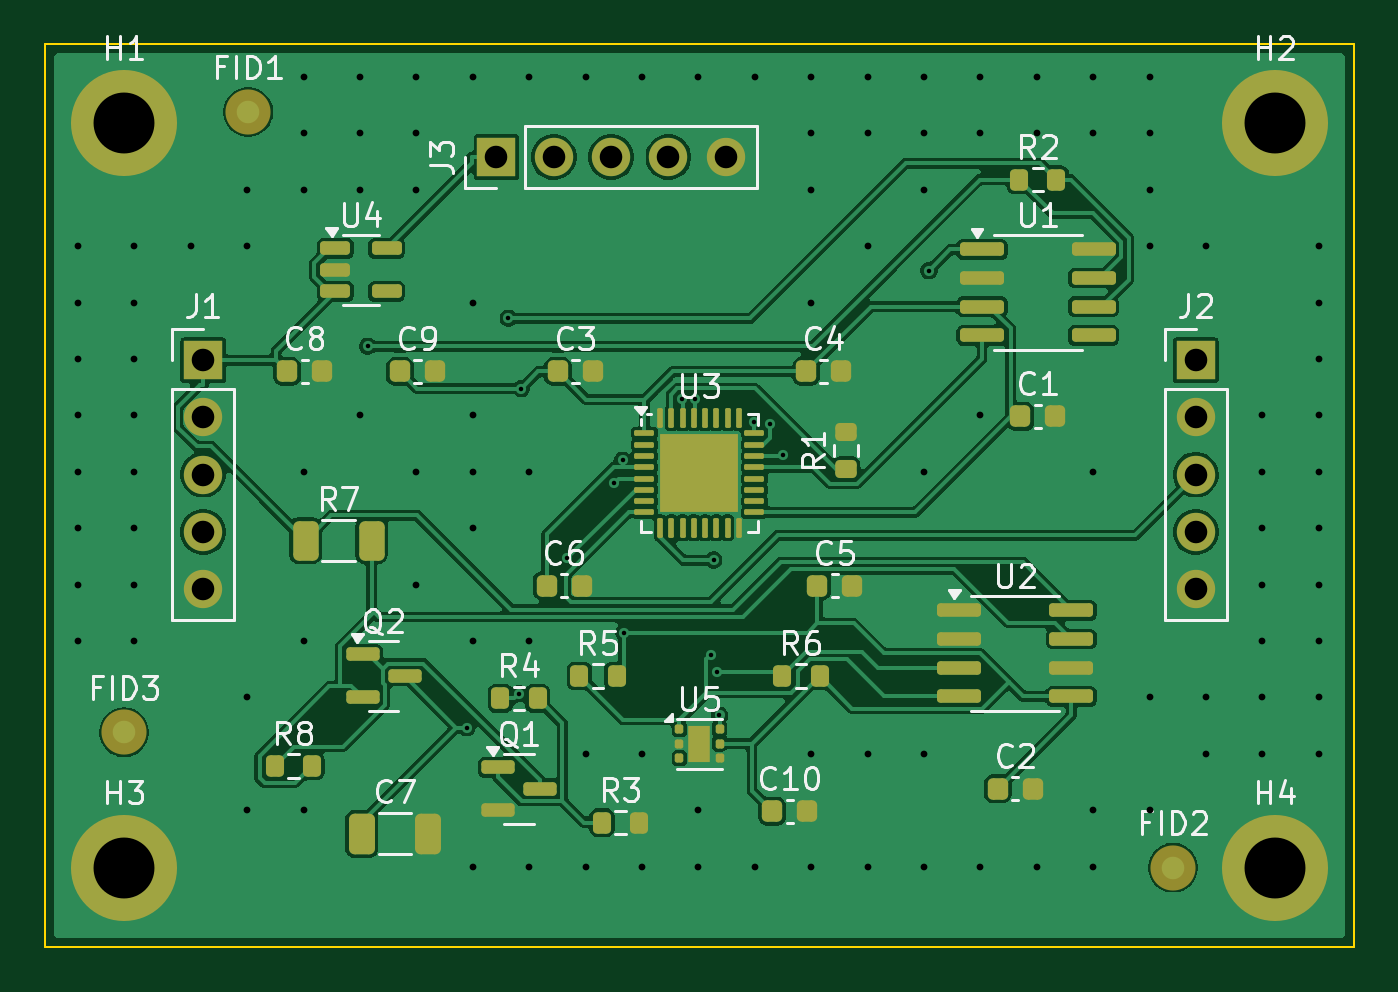
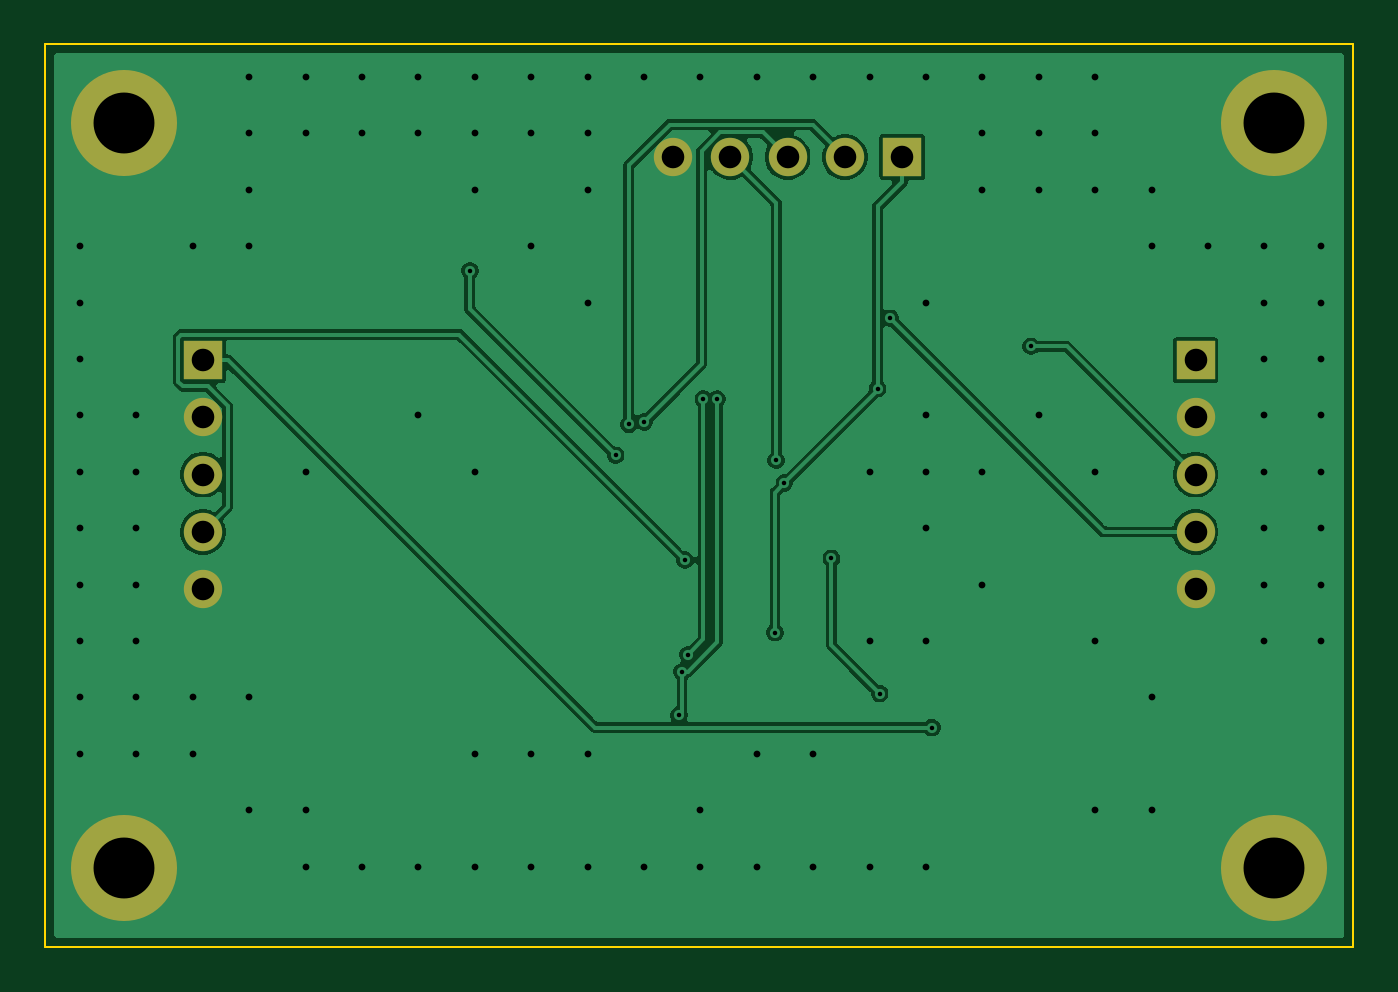
Circuit board: 10 layer files. Board 58.0 x 40.0 mm.
- bottom_copper: pib-B_Cu.gbl (39791 bytes)
- bottom_mask: pib-B_Mask.gbs (1369 bytes)
- paste: pib-B_Paste.gbp (492 bytes)
- bottom_silk: pib-B_Silkscreen.gbo (493 bytes)
- outline: pib-Edge_Cuts.gm1 (652 bytes)
- top_copper: pib-F_Cu.gtl (119428 bytes)
- top_mask: pib-F_Mask.gts (6538 bytes)
- paste: pib-F_Paste.gtp (5880 bytes)
- top_silk: pib-F_Silkscreen.gto (48047 bytes)
- drill: pib.drl (2955 bytes)

=== bottom_copper: pib-B_Cu.gbl (39791 bytes, source omitted) ===
=== bottom_mask: pib-B_Mask.gbs ===
%TF.GenerationSoftware,KiCad,Pcbnew,10.0.8-10.0.8~ubuntu24.04.1*%
%TF.CreationDate,2026-11-12T14:25:44+00:00*%
%TF.ProjectId,pib,7069622e-6b69-4636-9164-5f7063625858,v0.0.0*%
%TF.SameCoordinates,Original*%
%TF.FileFunction,Soldermask,Bot*%
%TF.FilePolarity,Negative*%
%FSLAX46Y46*%
G04 Gerber Fmt 4.6, Leading zero omitted, Abs format (unit mm)*
G04 Created by KiCad (PCBNEW 10.0.8-10.0.8~ubuntu24.04.1) date 2026-11-12 14:25:44*
%MOMM*%
%LPD*%
G01*
G04 APERTURE LIST*
%ADD10C,3.100000*%
%ADD11C,4.700000*%
%ADD12R,1.700000X1.700000*%
%ADD13C,1.700000*%
G04 APERTURE END LIST*
D10*
%TO.C,H1*%
X103500000Y-103500000D03*
D11*
X103500000Y-103500000D03*
%TD*%
D12*
%TO.C,J3*%
X120000000Y-105000000D03*
D13*
X122540000Y-105000000D03*
X125080000Y-105000000D03*
X127620000Y-105000000D03*
X130160000Y-105000000D03*
%TD*%
D10*
%TO.C,H2*%
X154500000Y-103500000D03*
D11*
X154500000Y-103500000D03*
%TD*%
D10*
%TO.C,H4*%
X154500000Y-136500000D03*
D11*
X154500000Y-136500000D03*
%TD*%
D12*
%TO.C,J2*%
X151000000Y-114000000D03*
D13*
X151000000Y-116540000D03*
X151000000Y-119080000D03*
X151000000Y-121620000D03*
X151000000Y-124160000D03*
%TD*%
D12*
%TO.C,J1*%
X107000000Y-114000000D03*
D13*
X107000000Y-116540000D03*
X107000000Y-119080000D03*
X107000000Y-121620000D03*
X107000000Y-124160000D03*
%TD*%
D10*
%TO.C,H3*%
X103500000Y-136500000D03*
D11*
X103500000Y-136500000D03*
%TD*%
M02*

=== paste: pib-B_Paste.gbp ===
%TF.GenerationSoftware,KiCad,Pcbnew,10.0.8-10.0.8~ubuntu24.04.1*%
%TF.CreationDate,2026-11-12T14:25:44+00:00*%
%TF.ProjectId,pib,7069622e-6b69-4636-9164-5f7063625858,v0.0.0*%
%TF.SameCoordinates,Original*%
%TF.FileFunction,Paste,Bot*%
%TF.FilePolarity,Positive*%
%FSLAX46Y46*%
G04 Gerber Fmt 4.6, Leading zero omitted, Abs format (unit mm)*
G04 Created by KiCad (PCBNEW 10.0.8-10.0.8~ubuntu24.04.1) date 2026-11-12 14:25:44*
%MOMM*%
%LPD*%
G01*
G04 APERTURE LIST*
G04 APERTURE END LIST*
M02*

=== bottom_silk: pib-B_Silkscreen.gbo ===
%TF.GenerationSoftware,KiCad,Pcbnew,10.0.8-10.0.8~ubuntu24.04.1*%
%TF.CreationDate,2026-11-12T14:25:44+00:00*%
%TF.ProjectId,pib,7069622e-6b69-4636-9164-5f7063625858,v0.0.0*%
%TF.SameCoordinates,Original*%
%TF.FileFunction,Legend,Bot*%
%TF.FilePolarity,Positive*%
%FSLAX46Y46*%
G04 Gerber Fmt 4.6, Leading zero omitted, Abs format (unit mm)*
G04 Created by KiCad (PCBNEW 10.0.8-10.0.8~ubuntu24.04.1) date 2026-11-12 14:25:44*
%MOMM*%
%LPD*%
G01*
G04 APERTURE LIST*
G04 APERTURE END LIST*
M02*

=== outline: pib-Edge_Cuts.gm1 ===
%TF.GenerationSoftware,KiCad,Pcbnew,10.0.8-10.0.8~ubuntu24.04.1*%
%TF.CreationDate,2026-11-12T14:25:44+00:00*%
%TF.ProjectId,pib,7069622e-6b69-4636-9164-5f7063625858,v0.0.0*%
%TF.SameCoordinates,Original*%
%TF.FileFunction,Profile,NP*%
%FSLAX46Y46*%
G04 Gerber Fmt 4.6, Leading zero omitted, Abs format (unit mm)*
G04 Created by KiCad (PCBNEW 10.0.8-10.0.8~ubuntu24.04.1) date 2026-11-12 14:25:44*
%MOMM*%
%LPD*%
G01*
G04 APERTURE LIST*
%TA.AperFunction,Profile*%
%ADD10C,0.100000*%
%TD*%
G04 APERTURE END LIST*
D10*
X100000000Y-100000000D02*
X158000000Y-100000000D01*
X158000000Y-140000000D01*
X100000000Y-140000000D01*
X100000000Y-100000000D01*
M02*

=== top_copper: pib-F_Cu.gtl (119428 bytes, source omitted) ===
=== top_mask: pib-F_Mask.gts (6538 bytes, source omitted) ===
=== paste: pib-F_Paste.gtp ===
%TF.GenerationSoftware,KiCad,Pcbnew,10.0.8-10.0.8~ubuntu24.04.1*%
%TF.CreationDate,2026-11-12T14:25:44+00:00*%
%TF.ProjectId,pib,7069622e-6b69-4636-9164-5f7063625858,v0.0.0*%
%TF.SameCoordinates,Original*%
%TF.FileFunction,Paste,Top*%
%TF.FilePolarity,Positive*%
%FSLAX46Y46*%
G04 Gerber Fmt 4.6, Leading zero omitted, Abs format (unit mm)*
G04 Created by KiCad (PCBNEW 10.0.8-10.0.8~ubuntu24.04.1) date 2026-11-12 14:25:44*
%MOMM*%
%LPD*%
G01*
G04 APERTURE LIST*
G04 Aperture macros list*
%AMRoundRect*
0 Rectangle with rounded corners*
0 $1 Rounding radius*
0 $2 $3 $4 $5 $6 $7 $8 $9 X,Y pos of 4 corners*
0 Add a 4 corners polygon primitive as box body*
4,1,4,$2,$3,$4,$5,$6,$7,$8,$9,$2,$3,0*
0 Add four circle primitives for the rounded corners*
1,1,$1+$1,$2,$3*
1,1,$1+$1,$4,$5*
1,1,$1+$1,$6,$7*
1,1,$1+$1,$8,$9*
0 Add four rect primitives between the rounded corners*
20,1,$1+$1,$2,$3,$4,$5,0*
20,1,$1+$1,$4,$5,$6,$7,0*
20,1,$1+$1,$6,$7,$8,$9,0*
20,1,$1+$1,$8,$9,$2,$3,0*%
G04 Aperture macros list end*
%ADD10RoundRect,0.225000X-0.225000X-0.250000X0.225000X-0.250000X0.225000X0.250000X-0.225000X0.250000X0*%
%ADD11RoundRect,0.200000X-0.200000X-0.275000X0.200000X-0.275000X0.200000X0.275000X-0.200000X0.275000X0*%
%ADD12RoundRect,0.250000X-0.325000X-0.650000X0.325000X-0.650000X0.325000X0.650000X-0.325000X0.650000X0*%
%ADD13RoundRect,0.150000X-0.512500X-0.150000X0.512500X-0.150000X0.512500X0.150000X-0.512500X0.150000X0*%
%ADD14RoundRect,0.150000X-0.825000X-0.150000X0.825000X-0.150000X0.825000X0.150000X-0.825000X0.150000X0*%
%ADD15RoundRect,0.250000X-0.312500X-0.625000X0.312500X-0.625000X0.312500X0.625000X-0.312500X0.625000X0*%
%ADD16RoundRect,0.150000X-0.587500X-0.150000X0.587500X-0.150000X0.587500X0.150000X-0.587500X0.150000X0*%
%ADD17RoundRect,0.160000X-0.245000X-0.160000X0.245000X-0.160000X0.245000X0.160000X-0.245000X0.160000X0*%
%ADD18RoundRect,0.093750X-0.093750X-0.106250X0.093750X-0.106250X0.093750X0.106250X-0.093750X0.106250X0*%
%ADD19RoundRect,0.232500X-0.232500X-0.232500X0.232500X-0.232500X0.232500X0.232500X-0.232500X0.232500X0*%
%ADD20RoundRect,0.062500X-0.375000X-0.062500X0.375000X-0.062500X0.375000X0.062500X-0.375000X0.062500X0*%
%ADD21RoundRect,0.062500X-0.062500X-0.375000X0.062500X-0.375000X0.062500X0.375000X-0.062500X0.375000X0*%
%ADD22RoundRect,0.200000X0.275000X-0.200000X0.275000X0.200000X-0.275000X0.200000X-0.275000X-0.200000X0*%
G04 APERTURE END LIST*
D10*
%TO.C,C9*%
X115725000Y-114500000D03*
X117275000Y-114500000D03*
%TD*%
D11*
%TO.C,R3*%
X124675000Y-134500000D03*
X126325000Y-134500000D03*
%TD*%
D12*
%TO.C,C7*%
X114025000Y-135000000D03*
X116975000Y-135000000D03*
%TD*%
D10*
%TO.C,C4*%
X133725000Y-114500000D03*
X135275000Y-114500000D03*
%TD*%
%TO.C,C1*%
X143225000Y-116500000D03*
X144775000Y-116500000D03*
%TD*%
D13*
%TO.C,U4*%
X112862500Y-109050000D03*
X112862500Y-110000000D03*
X112862500Y-110950000D03*
X115137500Y-110950000D03*
X115137500Y-109050000D03*
%TD*%
D10*
%TO.C,C10*%
X132225000Y-134000000D03*
X133775000Y-134000000D03*
%TD*%
D14*
%TO.C,U1*%
X141525000Y-109095000D03*
X141525000Y-110365000D03*
X141525000Y-111635000D03*
X141525000Y-112905000D03*
X146475000Y-112905000D03*
X146475000Y-111635000D03*
X146475000Y-110365000D03*
X146475000Y-109095000D03*
%TD*%
D10*
%TO.C,C8*%
X110725000Y-114500000D03*
X112275000Y-114500000D03*
%TD*%
%TO.C,C2*%
X142225000Y-133000000D03*
X143775000Y-133000000D03*
%TD*%
D15*
%TO.C,R7*%
X111537500Y-122000000D03*
X114462500Y-122000000D03*
%TD*%
D10*
%TO.C,C6*%
X122225000Y-124000000D03*
X123775000Y-124000000D03*
%TD*%
D11*
%TO.C,R5*%
X123675000Y-128000000D03*
X125325000Y-128000000D03*
%TD*%
D16*
%TO.C,Q2*%
X114062500Y-127050000D03*
X114062500Y-128950000D03*
X115937500Y-128000000D03*
%TD*%
D17*
%TO.C,U5*%
X129000000Y-130600000D03*
X129000000Y-131400000D03*
D18*
X128112500Y-130350000D03*
X128112500Y-131000000D03*
X128112500Y-131650000D03*
X129887500Y-131650000D03*
X129887500Y-131000000D03*
X129887500Y-130350000D03*
%TD*%
D14*
%TO.C,U2*%
X140525000Y-125095000D03*
X140525000Y-126365000D03*
X140525000Y-127635000D03*
X140525000Y-128905000D03*
X145475000Y-128905000D03*
X145475000Y-127635000D03*
X145475000Y-126365000D03*
X145475000Y-125095000D03*
%TD*%
D11*
%TO.C,R6*%
X132675000Y-128000000D03*
X134325000Y-128000000D03*
%TD*%
D19*
%TO.C,U3*%
X127850000Y-117850000D03*
X127850000Y-119000000D03*
X127850000Y-120150000D03*
X129000000Y-117850000D03*
X129000000Y-119000000D03*
X129000000Y-120150000D03*
X130150000Y-117850000D03*
X130150000Y-119000000D03*
X130150000Y-120150000D03*
D20*
X126562500Y-117250000D03*
X126562500Y-117750000D03*
X126562500Y-118250000D03*
X126562500Y-118750000D03*
X126562500Y-119250000D03*
X126562500Y-119750000D03*
X126562500Y-120250000D03*
X126562500Y-120750000D03*
D21*
X127250000Y-121437500D03*
X127750000Y-121437500D03*
X128250000Y-121437500D03*
X128750000Y-121437500D03*
X129250000Y-121437500D03*
X129750000Y-121437500D03*
X130250000Y-121437500D03*
X130750000Y-121437500D03*
D20*
X131437500Y-120750000D03*
X131437500Y-120250000D03*
X131437500Y-119750000D03*
X131437500Y-119250000D03*
X131437500Y-118750000D03*
X131437500Y-118250000D03*
X131437500Y-117750000D03*
X131437500Y-117250000D03*
D21*
X130750000Y-116562500D03*
X130250000Y-116562500D03*
X129750000Y-116562500D03*
X129250000Y-116562500D03*
X128750000Y-116562500D03*
X128250000Y-116562500D03*
X127750000Y-116562500D03*
X127250000Y-116562500D03*
%TD*%
D11*
%TO.C,R8*%
X110175000Y-132000000D03*
X111825000Y-132000000D03*
%TD*%
D10*
%TO.C,C3*%
X122725000Y-114500000D03*
X124275000Y-114500000D03*
%TD*%
D11*
%TO.C,R4*%
X120175000Y-129000000D03*
X121825000Y-129000000D03*
%TD*%
D10*
%TO.C,C5*%
X134225000Y-124000000D03*
X135775000Y-124000000D03*
%TD*%
D16*
%TO.C,Q1*%
X120062500Y-132050000D03*
X120062500Y-133950000D03*
X121937500Y-133000000D03*
%TD*%
D22*
%TO.C,R1*%
X135500000Y-118825000D03*
X135500000Y-117175000D03*
%TD*%
D11*
%TO.C,R2*%
X143175000Y-106000000D03*
X144825000Y-106000000D03*
%TD*%
M02*

=== top_silk: pib-F_Silkscreen.gto (48047 bytes, source omitted) ===
=== drill: pib.drl ===
M48
; DRILL file KiCad 10.0.8-10.0.8~ubuntu24.04.1 date 2026-11-12T14:25:44
; FORMAT={-:-/ absolute / metric / decimal}
; #@! TF.CreationDate,2026-11-12T14:25:44+00:00
; #@! TF.GenerationSoftware,Kicad,Pcbnew,10.0.8-10.0.8~ubuntu24.04.1
; #@! TF.FileFunction,MixedPlating,1,4
FMAT,2
METRIC
; #@! TA.AperFunction,Plated,PTH,ViaDrill
T1C0.200
; #@! TA.AperFunction,Plated,PTH,ViaDrill
T2C0.300
; #@! TA.AperFunction,Plated,PTH,ComponentDrill
T3C1.000
; #@! TA.AperFunction,Plated,PTH,ComponentDrill
T4C2.700
%
G90
G05
T1
X114.293Y-113.387
X118.687Y-130.29
X120.531Y-112.149
X121.0Y-128.781
X121.096Y-115.26
X123.138Y-122.784
X125.224Y-119.453
X125.589Y-118.445
X125.643Y-126.084
X128.207Y-115.73
X128.819Y-115.723
X129.501Y-127.064
X129.628Y-122.869
X129.762Y-127.816
X129.887Y-129.743
X131.438Y-116.737
X132.117Y-116.851
X132.698Y-118.218
X139.166Y-110.041
T2
X101.45Y-108.95
X101.45Y-111.45
X101.45Y-113.95
X101.45Y-116.45
X101.45Y-118.95
X101.45Y-121.45
X101.45Y-123.95
X101.45Y-126.45
X103.95Y-108.95
X103.95Y-111.45
X103.95Y-113.95
X103.95Y-116.45
X103.95Y-118.95
X103.95Y-121.45
X103.95Y-123.95
X103.95Y-126.45
X106.45Y-108.95
X108.95Y-106.45
X108.95Y-108.95
X108.95Y-128.95
X108.95Y-133.95
X111.45Y-101.45
X111.45Y-103.95
X111.45Y-106.45
X111.45Y-118.95
X111.45Y-126.45
X111.45Y-133.95
X113.95Y-101.45
X113.95Y-103.95
X113.95Y-106.45
X113.95Y-116.45
X116.45Y-101.45
X116.45Y-103.95
X116.45Y-106.45
X116.45Y-118.95
X116.45Y-123.95
X118.95Y-101.45
X118.95Y-111.45
X118.95Y-116.45
X118.95Y-118.95
X118.95Y-121.45
X118.95Y-126.45
X118.95Y-136.45
X121.45Y-101.45
X121.45Y-118.95
X121.45Y-126.45
X121.45Y-136.45
X123.95Y-101.45
X123.95Y-131.45
X123.95Y-136.45
X126.45Y-101.45
X126.45Y-131.45
X126.45Y-136.45
X128.95Y-101.45
X128.95Y-133.95
X128.95Y-136.45
X131.45Y-101.45
X131.45Y-136.45
X133.95Y-101.45
X133.95Y-103.95
X133.95Y-106.45
X133.95Y-111.45
X133.95Y-131.45
X133.95Y-136.45
X136.45Y-101.45
X136.45Y-103.95
X136.45Y-108.95
X136.45Y-131.45
X136.45Y-136.45
X138.95Y-101.45
X138.95Y-103.95
X138.95Y-106.45
X138.95Y-118.95
X138.95Y-131.45
X138.95Y-136.45
X141.45Y-101.45
X141.45Y-103.95
X141.45Y-116.45
X141.45Y-136.45
X143.95Y-101.45
X143.95Y-103.95
X143.95Y-136.45
X146.45Y-101.45
X146.45Y-103.95
X146.45Y-118.95
X146.45Y-133.95
X146.45Y-136.45
X148.95Y-101.45
X148.95Y-103.95
X148.95Y-106.45
X148.95Y-108.95
X148.95Y-128.95
X148.95Y-133.95
X151.45Y-108.95
X151.45Y-128.95
X151.45Y-131.45
X153.95Y-116.45
X153.95Y-118.95
X153.95Y-121.45
X153.95Y-123.95
X153.95Y-126.45
X153.95Y-128.95
X153.95Y-131.45
X156.45Y-108.95
X156.45Y-111.45
X156.45Y-113.95
X156.45Y-116.45
X156.45Y-118.95
X156.45Y-121.45
X156.45Y-123.95
X156.45Y-126.45
X156.45Y-128.95
X156.45Y-131.45
T3
X107.0Y-114.0
X107.0Y-116.54
X107.0Y-119.08
X107.0Y-121.62
X107.0Y-124.16
X120.0Y-105.0
X122.54Y-105.0
X125.08Y-105.0
X127.62Y-105.0
X130.16Y-105.0
X151.0Y-114.0
X151.0Y-116.54
X151.0Y-119.08
X151.0Y-121.62
X151.0Y-124.16
T4
X103.5Y-103.5
X103.5Y-136.5
X154.5Y-103.5
X154.5Y-136.5
M30
